Run: headless pygame with SDL's dummy video driver; simulated clock (each Clock.tick advances the game by its frame time, no real sleeping); random seed 0; keys injected as events and as key.get_pressed() state; no mouse input.
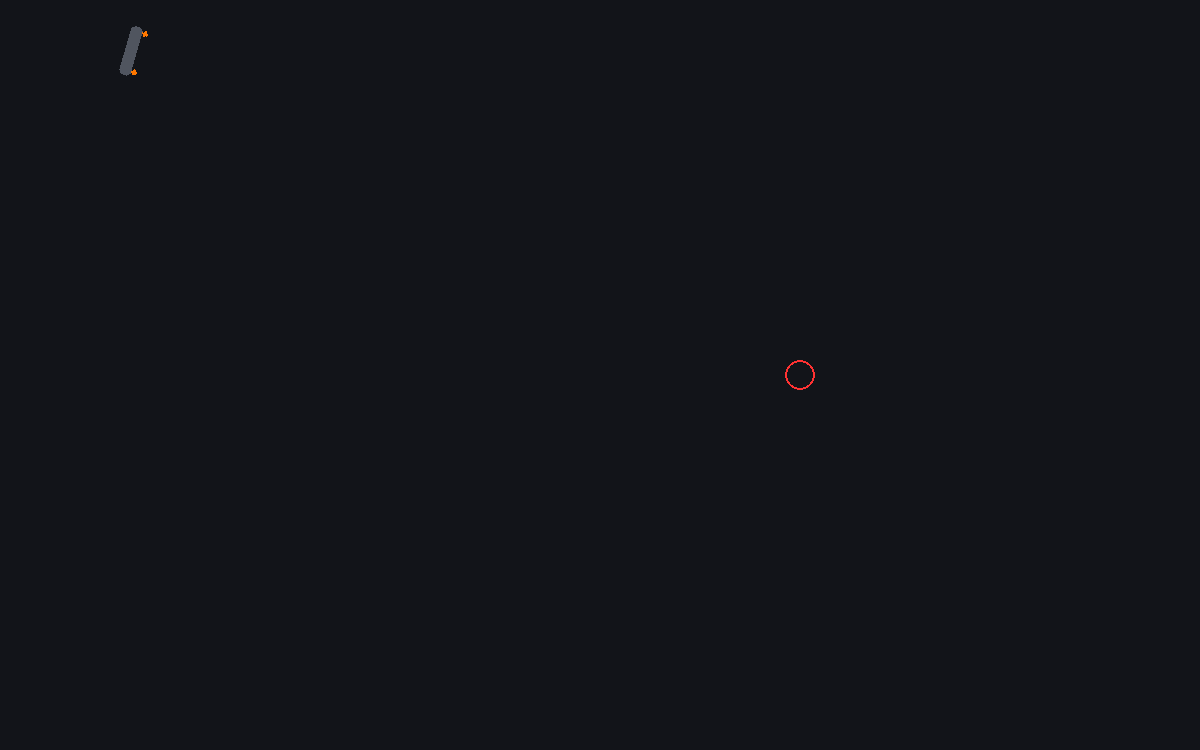
Frame 1 of 4 · flips 1–60 · no input
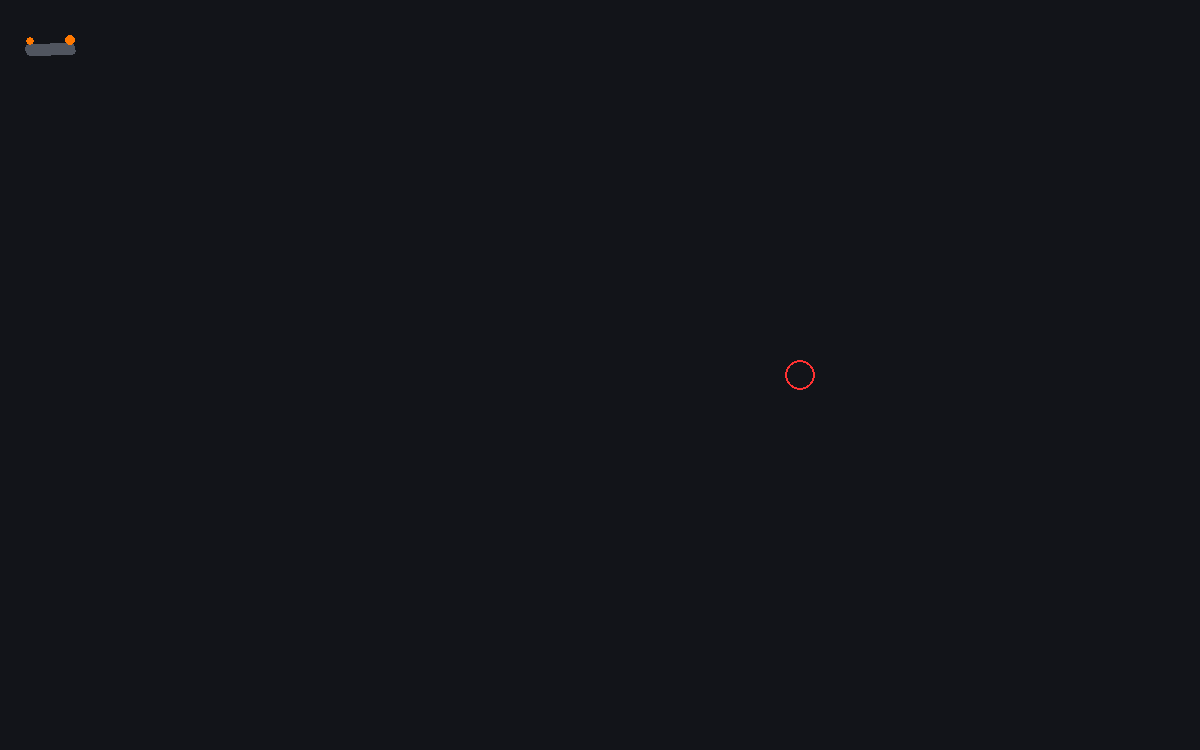
Frame 2 of 4 · flips 61–180 · tapped SPACE, RETURN · held RIGHT (→), D
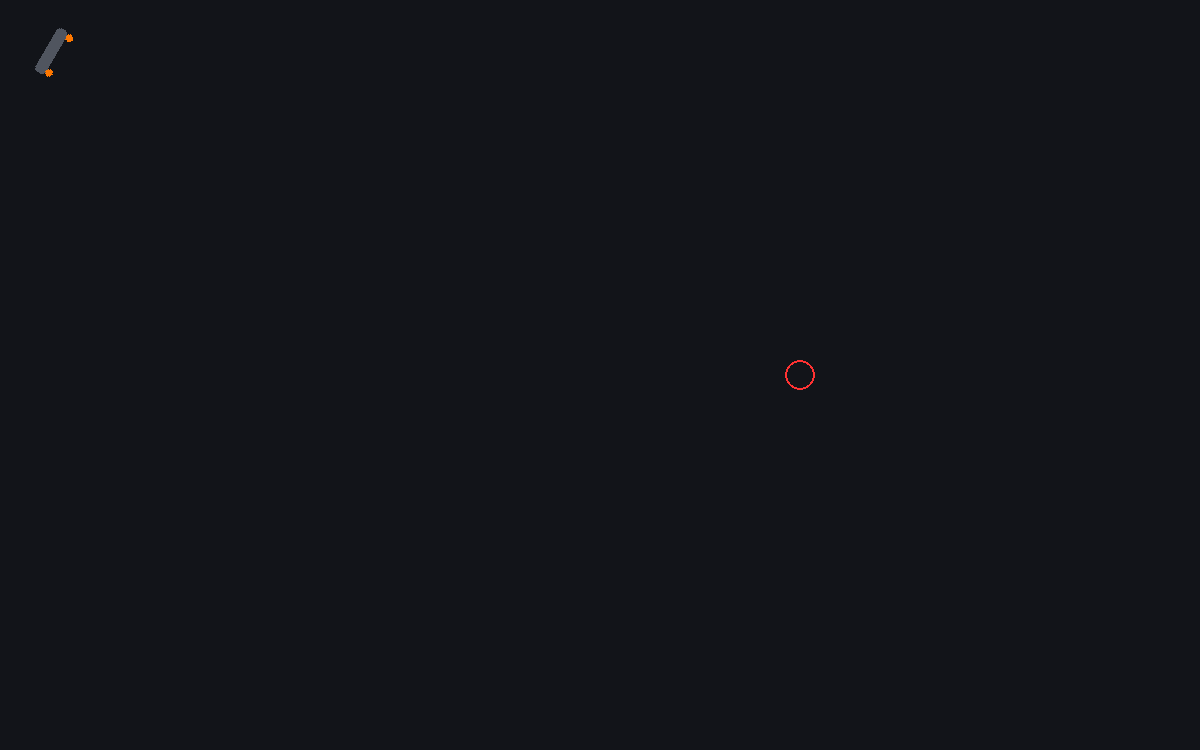
Frame 3 of 4 · flips 181–300 · held DOWN (↓), S
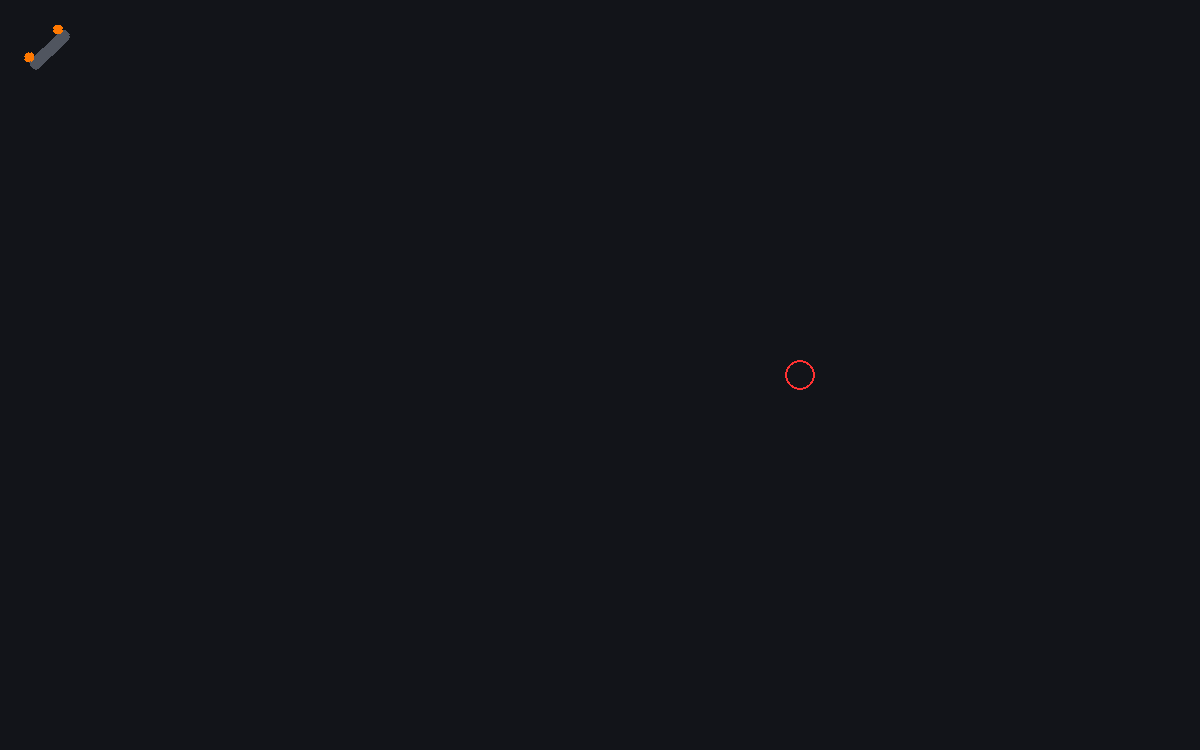
Frame 4 of 4 · flips 301–420 · held LEFT (←), A, UP (↑), W

The pygame program that drew these frames:

import pygame
import sys
import json
import time
import random

WIDTH, HEIGHT = 1200, 750
G = 0.08
MASS = 2.0
RHO = 1.225
CRUISE_SPEED = 0.4 

class BlackBoxDrone:
    def __init__(self, x, y):
        self.pos = pygame.Vector2(x, y)
        self.vel = pygame.Vector2(0, 0)
        self.real_target = pygame.Vector2(800, 375)
        self.reported_target = pygame.Vector2(800, 375)
        
        # --- HARDCODED FAILURE ---
        self.gain = -0.06 
        self.sensed_g = 0.15 
        self.power_lvl = 1.4
        self.active_hacks = {"HARDCODED_CORRUPTION"}
        
        self.last_log = 0
        self.angle = 0

    def get_telemetry_json(self):
        # Strictly JSON formatted telemetry
        telemetry = {
            "timestamp": round(time.time(), 2),
            "flight_data": {
                "x": round(self.pos.x, 2),
                "y": round(self.pos.y, 2),
                "velocity_vector": [round(self.vel.x, 3), round(self.vel.y, 3)]
            },
            "diagnostics": {
                "motor_gain": round(self.gain, 3), 
                "voltage": round(self.power_lvl * 12, 1),
                "g_sensor": round(self.sensed_g, 3)
            },
            "integrity": {
                "breach_detected": bool(self.active_hacks),
                "status_code": "COMPROMISED" if self.active_hacks else "STABLE"
            }
        }
        return json.dumps(telemetry)

    def update(self):
        target_err = self.reported_target - self.pos
        lift_req = (MASS * self.sensed_g)
        
        if target_err.length() > 5:
            desired_vel = target_err.normalize() * CRUISE_SPEED
            steering = (desired_vel - self.vel) * self.gain
        else:
            steering = -self.vel * 0.1

        thrust_cmd = (steering + pygame.Vector2(0, -lift_req)) * self.power_lvl
        ax = (thrust_cmd.x - (self.vel.x * 0.01 * RHO)) / MASS
        ay = (thrust_cmd.y - (self.vel.y * 0.01 * RHO) + (G * MASS)) / MASS

        self.vel += pygame.Vector2(ax, ay)
        self.pos += self.vel
        
        self.pos.x = max(50, min(WIDTH - 50, self.pos.x))
        self.pos.y = max(50, min(HEIGHT - 50, self.pos.y))
        self.angle += (-self.vel.x * 30 - self.angle) * 0.1

    def draw(self, screen, font):
        color = (255, 50, 50) if self.active_hacks else (0, 255, 150)
        pygame.draw.circle(screen, color, (int(self.real_target.x), int(self.real_target.y)), 15, 2)
        drone_surf = pygame.Surface((70, 30), pygame.SRCALPHA)
        pygame.draw.rect(drone_surf, (80, 85, 95), (10, 10, 50, 12), border_radius=4)
        thrust_color = (255, 120, 0) if self.active_hacks else (0, 200, 255)
        pygame.draw.circle(drone_surf, thrust_color, (15, 25), random.randint(3, 5))
        pygame.draw.circle(drone_surf, thrust_color, (55, 25), random.randint(3, 5))
        rotated = pygame.transform.rotate(drone_surf, self.angle)
        screen.blit(rotated, rotated.get_rect(center=(int(self.pos.x), int(self.pos.y))))

if __name__ == "__main__":
    pygame.init()
    screen = pygame.display.set_mode((WIDTH, HEIGHT))
    font = pygame.font.SysFont("Arial", 14, bold=True)
    drone = BlackBoxDrone(200, 375)
    clock = pygame.time.Clock()
    
    while True:
        screen.fill((18, 20, 25))
        for event in pygame.event.get():
            if event.type == pygame.QUIT: pygame.quit(); sys.exit()
        
        # LOGGING JSON ONLY
        if time.time() - drone.last_log > 1.0:
            print(drone.get_telemetry_json())
            drone.last_log = time.time()

        drone.update()
        drone.draw(screen, font)
        pygame.display.flip()
        clock.tick(60)
